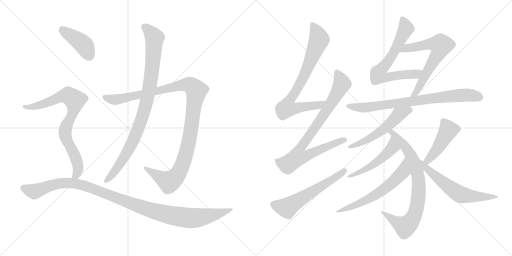
t = 0.00 s
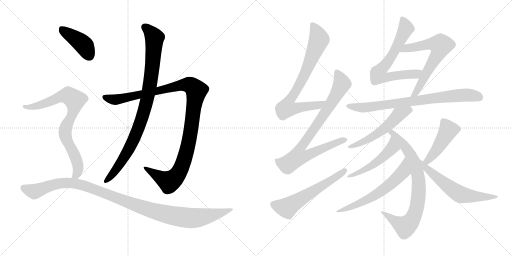
t = 2.85 s
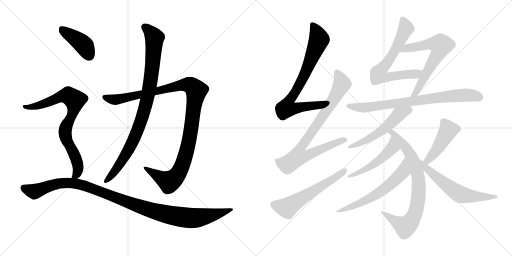
t = 5.69 s
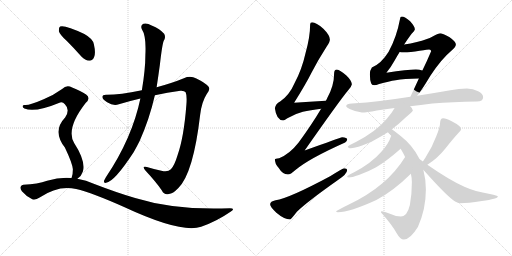
t = 8.54 s
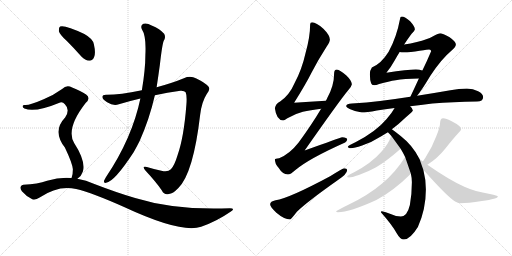
t = 11.38 s
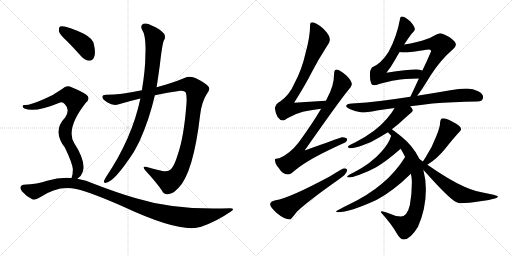
t = 14.23 s

The animated SVG that drew these frames (rendered in a browser with its animation timeline set to each time). Animation: 17 CSS @keyframes rules; one cycle of 14.23 s.

<svg version="1.1" viewBox="0 0 2048 1024" xmlns="http://www.w3.org/2000/svg">
  <g stroke="lightgray" stroke-dasharray="1,1" stroke-width="1" transform="scale(4, 4)">
    <line x1="0" y1="0" x2="256" y2="256"></line>
    <line x1="256" y1="0" x2="0" y2="256"></line>
    <line x1="128" y1="0" x2="128" y2="256"></line>
    <line x1="0" y1="128" x2="256" y2="128"></line>
    <line x1="256" y1="0" x2="512" y2="256"></line>
    <line x1="512" y1="0" x2="256" y2="256"></line>
    <line x1="384" y1="0" x2="384" y2="256"></line>
    <line x1="256" y1="128" x2="512" y2="128"></line>
  </g>
<g transform="scale(1, -1) translate(0, -850)">
   <style type="text/css">
    @keyframes keyframes0 {
      from {
       stroke: black;
       stroke-dashoffset: 1125;
       stroke-width: 128;
       }
       79% {
       animation-timing-function: step-end;
       stroke: black;
       stroke-dashoffset: 0;
       stroke-width: 128;
       }
       to {
       stroke: black;
       stroke-width: 1024;
       }
       }
       #make-me-a-hanzi-animation-0 {
         animation: keyframes0 1.165527s both;
         animation-delay: 0.000000s;
         animation-timing-function: linear;
       }
    @keyframes keyframes1 {
      from {
       stroke: black;
       stroke-dashoffset: 929;
       stroke-width: 128;
       }
       75% {
       animation-timing-function: step-end;
       stroke: black;
       stroke-dashoffset: 0;
       stroke-width: 128;
       }
       to {
       stroke: black;
       stroke-width: 1024;
       }
       }
       #make-me-a-hanzi-animation-1 {
         animation: keyframes1 1.006022s both;
         animation-delay: 1.165527s;
         animation-timing-function: linear;
       }
    @keyframes keyframes2 {
      from {
       stroke: black;
       stroke-dashoffset: 416;
       stroke-width: 128;
       }
       58% {
       animation-timing-function: step-end;
       stroke: black;
       stroke-dashoffset: 0;
       stroke-width: 128;
       }
       to {
       stroke: black;
       stroke-width: 1024;
       }
       }
       #make-me-a-hanzi-animation-2 {
         animation: keyframes2 0.588542s both;
         animation-delay: 2.171549s;
         animation-timing-function: linear;
       }
    @keyframes keyframes3 {
      from {
       stroke: black;
       stroke-dashoffset: 805;
       stroke-width: 128;
       }
       72% {
       animation-timing-function: step-end;
       stroke: black;
       stroke-dashoffset: 0;
       stroke-width: 128;
       }
       to {
       stroke: black;
       stroke-width: 1024;
       }
       }
       #make-me-a-hanzi-animation-3 {
         animation: keyframes3 0.905111s both;
         animation-delay: 2.760091s;
         animation-timing-function: linear;
       }
    @keyframes keyframes4 {
      from {
       stroke: black;
       stroke-dashoffset: 1105;
       stroke-width: 128;
       }
       78% {
       animation-timing-function: step-end;
       stroke: black;
       stroke-dashoffset: 0;
       stroke-width: 128;
       }
       to {
       stroke: black;
       stroke-width: 1024;
       }
       }
       #make-me-a-hanzi-animation-4 {
         animation: keyframes4 1.149251s both;
         animation-delay: 3.665202s;
         animation-timing-function: linear;
       }
    @keyframes keyframes5 {
      from {
       stroke: black;
       stroke-dashoffset: 781;
       stroke-width: 128;
       }
       72% {
       animation-timing-function: step-end;
       stroke: black;
       stroke-dashoffset: 0;
       stroke-width: 128;
       }
       to {
       stroke: black;
       stroke-width: 1024;
       }
       }
       #make-me-a-hanzi-animation-5 {
         animation: keyframes5 0.885579s both;
         animation-delay: 4.814453s;
         animation-timing-function: linear;
       }
    @keyframes keyframes6 {
      from {
       stroke: black;
       stroke-dashoffset: 850;
       stroke-width: 128;
       }
       73% {
       animation-timing-function: step-end;
       stroke: black;
       stroke-dashoffset: 0;
       stroke-width: 128;
       }
       to {
       stroke: black;
       stroke-width: 1024;
       }
       }
       #make-me-a-hanzi-animation-6 {
         animation: keyframes6 0.941732s both;
         animation-delay: 5.700032s;
         animation-timing-function: linear;
       }
    @keyframes keyframes7 {
      from {
       stroke: black;
       stroke-dashoffset: 587;
       stroke-width: 128;
       }
       66% {
       animation-timing-function: step-end;
       stroke: black;
       stroke-dashoffset: 0;
       stroke-width: 128;
       }
       to {
       stroke: black;
       stroke-width: 1024;
       }
       }
       #make-me-a-hanzi-animation-7 {
         animation: keyframes7 0.727702s both;
         animation-delay: 6.641764s;
         animation-timing-function: linear;
       }
    @keyframes keyframes8 {
      from {
       stroke: black;
       stroke-dashoffset: 691;
       stroke-width: 128;
       }
       69% {
       animation-timing-function: step-end;
       stroke: black;
       stroke-dashoffset: 0;
       stroke-width: 128;
       }
       to {
       stroke: black;
       stroke-width: 1024;
       }
       }
       #make-me-a-hanzi-animation-8 {
         animation: keyframes8 0.812337s both;
         animation-delay: 7.369466s;
         animation-timing-function: linear;
       }
    @keyframes keyframes9 {
      from {
       stroke: black;
       stroke-dashoffset: 653;
       stroke-width: 128;
       }
       68% {
       animation-timing-function: step-end;
       stroke: black;
       stroke-dashoffset: 0;
       stroke-width: 128;
       }
       to {
       stroke: black;
       stroke-width: 1024;
       }
       }
       #make-me-a-hanzi-animation-9 {
         animation: keyframes9 0.781413s both;
         animation-delay: 8.181803s;
         animation-timing-function: linear;
       }
    @keyframes keyframes10 {
      from {
       stroke: black;
       stroke-dashoffset: 783;
       stroke-width: 128;
       }
       72% {
       animation-timing-function: step-end;
       stroke: black;
       stroke-dashoffset: 0;
       stroke-width: 128;
       }
       to {
       stroke: black;
       stroke-width: 1024;
       }
       }
       #make-me-a-hanzi-animation-10 {
         animation: keyframes10 0.887207s both;
         animation-delay: 8.963216s;
         animation-timing-function: linear;
       }
    @keyframes keyframes11 {
      from {
       stroke: black;
       stroke-dashoffset: 548;
       stroke-width: 128;
       }
       64% {
       animation-timing-function: step-end;
       stroke: black;
       stroke-dashoffset: 0;
       stroke-width: 128;
       }
       to {
       stroke: black;
       stroke-width: 1024;
       }
       }
       #make-me-a-hanzi-animation-11 {
         animation: keyframes11 0.695964s both;
         animation-delay: 9.850423s;
         animation-timing-function: linear;
       }
    @keyframes keyframes12 {
      from {
       stroke: black;
       stroke-dashoffset: 791;
       stroke-width: 128;
       }
       72% {
       animation-timing-function: step-end;
       stroke: black;
       stroke-dashoffset: 0;
       stroke-width: 128;
       }
       to {
       stroke: black;
       stroke-width: 1024;
       }
       }
       #make-me-a-hanzi-animation-12 {
         animation: keyframes12 0.893717s both;
         animation-delay: 10.546387s;
         animation-timing-function: linear;
       }
    @keyframes keyframes13 {
      from {
       stroke: black;
       stroke-dashoffset: 511;
       stroke-width: 128;
       }
       62% {
       animation-timing-function: step-end;
       stroke: black;
       stroke-dashoffset: 0;
       stroke-width: 128;
       }
       to {
       stroke: black;
       stroke-width: 1024;
       }
       }
       #make-me-a-hanzi-animation-13 {
         animation: keyframes13 0.665853s both;
         animation-delay: 11.440104s;
         animation-timing-function: linear;
       }
    @keyframes keyframes14 {
      from {
       stroke: black;
       stroke-dashoffset: 619;
       stroke-width: 128;
       }
       67% {
       animation-timing-function: step-end;
       stroke: black;
       stroke-dashoffset: 0;
       stroke-width: 128;
       }
       to {
       stroke: black;
       stroke-width: 1024;
       }
       }
       #make-me-a-hanzi-animation-14 {
         animation: keyframes14 0.753743s both;
         animation-delay: 12.105957s;
         animation-timing-function: linear;
       }
    @keyframes keyframes15 {
      from {
       stroke: black;
       stroke-dashoffset: 455;
       stroke-width: 128;
       }
       60% {
       animation-timing-function: step-end;
       stroke: black;
       stroke-dashoffset: 0;
       stroke-width: 128;
       }
       to {
       stroke: black;
       stroke-width: 1024;
       }
       }
       #make-me-a-hanzi-animation-15 {
         animation: keyframes15 0.620280s both;
         animation-delay: 12.859700s;
         animation-timing-function: linear;
       }
    @keyframes keyframes16 {
      from {
       stroke: black;
       stroke-dashoffset: 613;
       stroke-width: 128;
       }
       67% {
       animation-timing-function: step-end;
       stroke: black;
       stroke-dashoffset: 0;
       stroke-width: 128;
       }
       to {
       stroke: black;
       stroke-width: 1024;
       }
       }
       #make-me-a-hanzi-animation-16 {
         animation: keyframes16 0.748861s both;
         animation-delay: 13.479980s;
         animation-timing-function: linear;
       }
</style>
<path d="M 619.5 469.0 Q 668.5 481.0 721.5 487.0 Q 737.5 488.0 742.5 481.0 Q 748.5 468.0 745.5 431.0 Q 735.5 301.0 710.5 230.0 Q 697.5 187.0 683.5 173.0 Q 671.5 160.0 645.5 167.0 Q 614.5 174.0 587.5 182.0 Q 565.5 188.0 581.5 168.0 Q 624.5 122.0 647.5 88.0 Q 656.5 69.0 675.5 74.0 Q 691.5 75.0 713.5 98.0 Q 773.5 158.0 800.5 390.0 Q 806.5 442.0 826.5 473.0 Q 842.5 492.0 834.5 503.0 Q 818.5 521.0 785.5 536.0 Q 761.5 549.0 735.5 537.0 Q 689.5 518.0 626.5 501.0 L 567.5 489.0 Q 479.5 471.0 427.5 471.0 Q 409.5 472.0 409.5 463.0 Q 408.5 454.0 428.5 441.0 Q 453.5 425.0 475.5 433.0 Q 518.5 446.0 561.5 456.0 L 619.5 469.0 Z" fill="lightgray"></path> 
<path d="M 561.5 456.0 Q 528.5 297.0 423.5 141.0 Q 419.5 134.0 416.5 128.0 Q 413.5 116.0 424.5 119.0 Q 457.5 123.0 534.5 241.0 Q 546.5 262.0 558.5 286.0 Q 597.5 373.0 619.5 469.0 L 626.5 501.0 Q 633.5 547.0 639.5 591.0 Q 648.5 670.0 654.5 686.0 Q 664.5 701.0 656.5 715.0 Q 640.5 734.0 606.5 748.0 Q 587.5 760.0 573.5 755.0 Q 560.5 748.0 567.5 733.0 Q 585.5 706.0 581.5 630.0 Q 581.5 573.0 567.5 489.0 L 561.5 456.0 Z" fill="lightgray"></path> 
<path d="M 267.5 686.0 Q 295.5 658.0 325.5 624.0 Q 340.5 608.0 357.5 607.0 Q 370.5 607.0 376.5 622.0 Q 383.5 638.0 375.5 673.0 Q 371.5 695.0 337.5 714.0 Q 259.5 751.0 240.5 744.0 Q 234.5 740.0 235.5 725.0 Q 238.5 712.0 267.5 686.0 Z" fill="lightgray"></path> 
<path d="M 309.5 135.0 Q 325.5 145.0 331.5 164.0 Q 343.5 206.0 296.5 278.0 Q 262.5 335.0 342.5 438.0 Q 364.5 457.0 344.5 472.0 Q 323.5 487.0 288.5 500.0 Q 266.5 513.0 248.5 494.0 Q 215.5 470.0 174.5 453.0 Q 117.5 428.0 99.5 430.0 Q 92.5 431.0 90.5 426.0 Q 89.5 420.0 97.5 416.0 Q 139.5 398.0 240.5 440.0 Q 250.5 444.0 259.5 433.0 Q 281.5 411.0 260.5 380.0 Q 208.5 326.0 259.5 260.0 Q 289.5 197.0 291.5 173.0 Q 291.5 151.0 286.5 139.0 Q 285.5 139.0 285.5 138.0 C 276.5 109.0 287.5 115.0 309.5 135.0 Z" fill="lightgray"></path> 
<path d="M 285.5 138.0 Q 239.5 142.0 188.5 127.0 Q 151.5 114.0 93.5 111.0 Q 86.5 111.0 82.5 103.0 Q 79.5 96.0 87.5 85.0 Q 103.5 66.0 127.5 54.0 Q 139.5 47.0 158.5 60.0 Q 233.5 111.0 304.5 94.0 Q 368.5 79.0 498.5 21.0 Q 724.5 -84.0 804.5 -57.0 Q 867.5 -35.0 920.5 2.0 Q 944.5 17.0 919.5 17.0 Q 702.5 8.0 540.5 58.0 Q 465.5 80.0 377.5 114.0 Q 344.5 130.0 309.5 135.0 L 285.5 138.0 Z" fill="lightgray"></path> 
<path d="M 1303.5 447.0 Q 1237.5 444.0 1176.5 439.0 Q 1224.5 516.0 1246.5 560.0 Q 1271.5 609.0 1307.5 665.0 Q 1319.5 682.0 1319.5 692.0 Q 1319.5 709.0 1293.5 735.0 Q 1264.5 761.0 1248.5 761.0 Q 1240.5 761.0 1240.5 752.0 Q 1240.5 703.0 1222.5 639.0 Q 1207.5 572.0 1178.5 518.0 Q 1157.5 469.0 1120.5 444.0 Q 1102.5 435.0 1099.5 417.0 Q 1105.5 370.0 1132.5 368.0 Q 1136.5 368.0 1149.5 377.0 Q 1182.5 396.0 1211.5 403.0 Q 1240.5 410.0 1284.5 415.0 C 1314.5 419.0 1333.5 448.0 1303.5 447.0 Z" fill="lightgray"></path> 
<path d="M 1347.5 572.0 Q 1336.5 571.0 1336.5 557.0 Q 1336.5 507.0 1308.5 457.0 Q 1306.5 452.0 1303.5 447.0 L 1284.5 415.0 Q 1246.5 351.0 1194.5 280.0 Q 1158.5 234.0 1116.5 217.0 Q 1100.5 216.0 1099.5 213.0 Q 1099.5 195.0 1113.5 180.0 Q 1130.5 152.0 1151.5 152.0 Q 1162.5 152.0 1180.5 169.0 Q 1234.5 215.0 1380.5 280.0 Q 1388.5 283.0 1388.5 293.0 Q 1388.5 300.0 1368.5 301.0 Q 1360.5 299.0 1218.5 248.0 Q 1358.5 448.0 1393.5 490.0 Q 1405.5 502.0 1407.5 513.0 Q 1406.5 528.0 1385.5 548.0 Q 1359.5 571.0 1347.5 572.0 Z" fill="lightgray"></path> 
<path d="M 1376.5 177.0 Q 1371.5 177.0 1320.5 145.0 Q 1156.5 57.0 1102.5 49.0 Q 1080.5 45.0 1080.5 33.0 Q 1080.5 23.0 1105.5 -1.0 Q 1137.5 -28.0 1160.5 -28.0 Q 1163.5 -28.0 1187.5 3.0 Q 1228.5 43.0 1350.5 129.0 Q 1388.5 154.0 1388.5 169.0 Q 1388.5 177.0 1376.5 177.0 Z" fill="lightgray"></path> 
<path d="M 1607.5 784.0 Q 1600.5 784.0 1600.5 776.0 Q 1586.5 701.0 1554.5 643.0 Q 1525.5 596.0 1487.5 580.0 Q 1479.5 569.0 1479.5 553.0 Q 1479.5 529.0 1484.5 517.0 Q 1486.5 509.0 1496.5 509.0 Q 1504.5 509.0 1516.5 514.0 Q 1556.5 525.0 1582.5 529.0 Q 1615.5 535.0 1675.5 536.0 C 1705.5 537.0 1718.5 561.0 1689.5 568.0 Q 1678.5 572.0 1663.5 572.0 Q 1631.5 572.0 1545.5 559.0 Q 1565.5 584.0 1578.5 608.0 Q 1588.5 626.0 1598.5 642.0 L 1616.5 672.0 Q 1633.5 698.0 1646.5 715.0 Q 1658.5 726.0 1659.5 732.0 Q 1659.5 744.0 1640.5 765.0 Q 1619.5 784.0 1607.5 784.0 Z" fill="lightgray"></path> 
<path d="M 1675.5 536.0 Q 1659.5 501.0 1641.5 463.0 C 1628.5 436.0 1650.5 443.0 1668.5 467.0 Q 1685.5 487.0 1721.5 547.0 Q 1764.5 613.0 1806.5 648.0 Q 1823.5 662.0 1823.5 673.0 Q 1823.5 683.0 1798.5 701.0 Q 1769.5 717.0 1760.5 717.0 Q 1755.5 717.0 1730.5 704.0 Q 1710.5 693.0 1667.5 682.0 Q 1642.5 675.0 1616.5 672.0 C 1586.5 668.0 1568.5 644.0 1598.5 642.0 Q 1605.5 641.0 1615.5 641.0 Q 1640.5 641.0 1678.5 647.0 Q 1713.5 652.0 1716.5 652.0 Q 1724.5 652.0 1724.5 645.0 Q 1709.5 609.0 1689.5 568.0 L 1675.5 536.0 Z" fill="lightgray"></path> 
<path d="M 1641.5 463.0 Q 1576.5 453.0 1520.5 446.0 Q 1467.5 439.0 1407.5 436.0 Q 1385.5 436.0 1384.5 425.0 Q 1385.5 420.0 1398.5 414.0 Q 1424.5 402.0 1447.5 400.0 Q 1465.5 400.0 1507.5 408.0 Q 1540.5 413.0 1578.5 418.0 L 1640.5 425.0 Q 1681.5 430.0 1729.5 436.0 Q 1810.5 442.0 1907.5 444.0 Q 1932.5 444.0 1932.5 461.0 Q 1932.5 475.0 1912.5 485.0 Q 1892.5 496.0 1867.5 496.0 Q 1835.5 496.0 1801.5 489.0 Q 1732.5 477.0 1668.5 467.0 L 1641.5 463.0 Z" fill="lightgray"></path> 
<path d="M 1578.5 418.0 Q 1567.5 398.0 1546.5 374.0 Q 1504.5 324.0 1423.5 282.0 Q 1391.5 267.0 1391.5 264.0 Q 1391.5 257.0 1403.5 257.0 Q 1416.5 257.0 1448.5 268.0 Q 1487.5 281.0 1523.5 304.0 Q 1536.5 312.0 1551.5 321.0 L 1567.5 333.0 Q 1593.5 352.0 1622.5 380.0 Q 1651.5 405.0 1651.5 408.0 Q 1651.5 416.0 1640.5 425.0 C 1619.5 446.0 1593.5 444.0 1578.5 418.0 Z" fill="lightgray"></path> 
<path d="M 1551.5 321.0 Q 1558.5 314.0 1565.5 306.0 L 1602.5 255.0 Q 1609.5 244.0 1616.5 230.0 L 1620.5 222.0 L 1643.5 155.0 Q 1647.5 138.0 1647.5 121.0 Q 1647.5 74.0 1639.5 30.0 Q 1628.5 -16.0 1603.5 -16.0 Q 1584.5 -16.0 1562.5 -6.0 Q 1541.5 2.0 1527.5 5.0 Q 1523.5 5.0 1523.5 1.0 Q 1566.5 -47.0 1587.5 -84.0 Q 1600.5 -108.0 1615.5 -108.0 Q 1640.5 -108.0 1671.5 -58.0 Q 1703.5 13.0 1703.5 92.0 Q 1703.5 132.0 1693.5 170.0 L 1678.5 213.0 Q 1678.5 214.0 1677.5 215.0 Q 1651.5 268.0 1601.5 307.0 Q 1581.5 323.0 1567.5 333.0 C 1543.5 351.0 1530.5 343.0 1551.5 321.0 Z" fill="lightgray"></path> 
<path d="M 1565.5 306.0 Q 1564.5 306.0 1563.5 304.0 Q 1555.5 276.0 1524.5 242.0 Q 1486.5 198.0 1416.5 161.0 Q 1388.5 147.0 1388.5 144.0 Q 1388.5 140.0 1395.5 140.0 Q 1406.5 140.0 1435.5 150.0 Q 1472.5 163.0 1504.5 181.0 Q 1546.5 206.0 1594.5 248.0 Q 1597.5 251.0 1602.5 255.0 C 1625.5 274.0 1579.5 333.0 1565.5 306.0 Z" fill="lightgray"></path> 
<path d="M 1620.5 222.0 Q 1583.5 162.0 1528.5 116.0 Q 1473.5 69.0 1393.5 31.0 Q 1344.5 7.0 1344.5 5.0 Q 1344.5 2.0 1351.5 1.0 Q 1398.5 1.0 1505.5 50.0 Q 1573.5 86.0 1643.5 155.0 C 1665.5 176.0 1636.5 247.0 1620.5 222.0 Z" fill="lightgray"></path> 
<path d="M 1709.5 191.0 Q 1749.5 216.0 1781.5 256.0 Q 1810.5 293.0 1833.5 318.0 Q 1844.5 328.0 1844.5 333.0 Q 1844.5 346.0 1808.5 364.0 Q 1783.5 377.0 1772.5 377.0 Q 1766.5 377.0 1763.5 372.0 Q 1760.5 366.0 1760.5 360.0 Q 1760.5 343.0 1745.5 306.0 Q 1727.5 258.0 1701.5 219.0 Q 1695.5 211.0 1691.5 204.0 C 1675.5 178.0 1684.5 175.0 1709.5 191.0 Z" fill="lightgray"></path> 
<path d="M 1693.5 170.0 Q 1695.5 169.0 1698.5 165.0 Q 1789.5 63.0 1820.5 44.0 Q 1832.5 37.0 1840.5 37.0 Q 1870.5 37.0 1927.5 46.0 Q 1991.5 55.0 1991.5 64.0 Q 1991.5 68.0 1959.5 74.0 Q 1899.5 84.0 1857.5 103.0 Q 1798.5 129.0 1709.5 191.0 L 1691.5 204.0 Q 1684.5 209.0 1678.5 213.0 C 1653.5 230.0 1672.5 192.0 1693.5 170.0 Z" fill="lightgray"></path> 
      <clipPath id="make-me-a-hanzi-clip-0">
      <path d="M 619.5 469.0 Q 668.5 481.0 721.5 487.0 Q 737.5 488.0 742.5 481.0 Q 748.5 468.0 745.5 431.0 Q 735.5 301.0 710.5 230.0 Q 697.5 187.0 683.5 173.0 Q 671.5 160.0 645.5 167.0 Q 614.5 174.0 587.5 182.0 Q 565.5 188.0 581.5 168.0 Q 624.5 122.0 647.5 88.0 Q 656.5 69.0 675.5 74.0 Q 691.5 75.0 713.5 98.0 Q 773.5 158.0 800.5 390.0 Q 806.5 442.0 826.5 473.0 Q 842.5 492.0 834.5 503.0 Q 818.5 521.0 785.5 536.0 Q 761.5 549.0 735.5 537.0 Q 689.5 518.0 626.5 501.0 L 567.5 489.0 Q 479.5 471.0 427.5 471.0 Q 409.5 472.0 409.5 463.0 Q 408.5 454.0 428.5 441.0 Q 453.5 425.0 475.5 433.0 Q 518.5 446.0 561.5 456.0 L 619.5 469.0 Z" fill="lightgray"></path>
      </clipPath>
      <path clip-path="url(#make-me-a-hanzi-clip-0)" d="M 419.5 461.0 L 455.5 451.0 L 477.5 454.0 L 738.5 511.0 L 762.5 509.0 L 785.5 488.0 L 751.5 264.0 L 734.5 203.0 L 713.5 157.0 L 697.5 137.0 L 674.5 124.0 L 592.5 172.0 " fill="none" id="make-me-a-hanzi-animation-0" stroke-dasharray="997 1994" stroke-linecap="round"></path>

      <clipPath id="make-me-a-hanzi-clip-1">
      <path d="M 561.5 456.0 Q 528.5 297.0 423.5 141.0 Q 419.5 134.0 416.5 128.0 Q 413.5 116.0 424.5 119.0 Q 457.5 123.0 534.5 241.0 Q 546.5 262.0 558.5 286.0 Q 597.5 373.0 619.5 469.0 L 626.5 501.0 Q 633.5 547.0 639.5 591.0 Q 648.5 670.0 654.5 686.0 Q 664.5 701.0 656.5 715.0 Q 640.5 734.0 606.5 748.0 Q 587.5 760.0 573.5 755.0 Q 560.5 748.0 567.5 733.0 Q 585.5 706.0 581.5 630.0 Q 581.5 573.0 567.5 489.0 L 561.5 456.0 Z" fill="lightgray"></path>
      </clipPath>
      <path clip-path="url(#make-me-a-hanzi-clip-1)" d="M 579.5 742.0 L 617.5 699.0 L 608.5 573.0 L 585.5 439.0 L 550.5 329.0 L 510.5 242.0 L 466.5 174.0 L 425.5 128.0 " fill="none" id="make-me-a-hanzi-animation-1" stroke-dasharray="801 1602" stroke-linecap="round"></path>

      <clipPath id="make-me-a-hanzi-clip-2">
      <path d="M 267.5 686.0 Q 295.5 658.0 325.5 624.0 Q 340.5 608.0 357.5 607.0 Q 370.5 607.0 376.5 622.0 Q 383.5 638.0 375.5 673.0 Q 371.5 695.0 337.5 714.0 Q 259.5 751.0 240.5 744.0 Q 234.5 740.0 235.5 725.0 Q 238.5 712.0 267.5 686.0 Z" fill="lightgray"></path>
      </clipPath>
      <path clip-path="url(#make-me-a-hanzi-clip-2)" d="M 245.5 736.0 L 333.5 671.0 L 357.5 627.0 " fill="none" id="make-me-a-hanzi-animation-2" stroke-dasharray="288 576" stroke-linecap="round"></path>

      <clipPath id="make-me-a-hanzi-clip-3">
      <path d="M 309.5 135.0 Q 325.5 145.0 331.5 164.0 Q 343.5 206.0 296.5 278.0 Q 262.5 335.0 342.5 438.0 Q 364.5 457.0 344.5 472.0 Q 323.5 487.0 288.5 500.0 Q 266.5 513.0 248.5 494.0 Q 215.5 470.0 174.5 453.0 Q 117.5 428.0 99.5 430.0 Q 92.5 431.0 90.5 426.0 Q 89.5 420.0 97.5 416.0 Q 139.5 398.0 240.5 440.0 Q 250.5 444.0 259.5 433.0 Q 281.5 411.0 260.5 380.0 Q 208.5 326.0 259.5 260.0 Q 289.5 197.0 291.5 173.0 Q 291.5 151.0 286.5 139.0 Q 285.5 139.0 285.5 138.0 C 276.5 109.0 287.5 115.0 309.5 135.0 Z" fill="lightgray"></path>
      </clipPath>
      <path clip-path="url(#make-me-a-hanzi-clip-3)" d="M 97.5 423.0 L 122.5 421.0 L 158.5 429.0 L 258.5 467.0 L 272.5 468.0 L 299.5 450.0 L 293.5 404.0 L 260.5 327.0 L 264.5 294.0 L 299.5 227.0 L 311.5 191.0 L 309.5 158.0 L 292.5 142.0 " fill="none" id="make-me-a-hanzi-animation-3" stroke-dasharray="677 1354" stroke-linecap="round"></path>

      <clipPath id="make-me-a-hanzi-clip-4">
      <path d="M 285.5 138.0 Q 239.5 142.0 188.5 127.0 Q 151.5 114.0 93.5 111.0 Q 86.5 111.0 82.5 103.0 Q 79.5 96.0 87.5 85.0 Q 103.5 66.0 127.5 54.0 Q 139.5 47.0 158.5 60.0 Q 233.5 111.0 304.5 94.0 Q 368.5 79.0 498.5 21.0 Q 724.5 -84.0 804.5 -57.0 Q 867.5 -35.0 920.5 2.0 Q 944.5 17.0 919.5 17.0 Q 702.5 8.0 540.5 58.0 Q 465.5 80.0 377.5 114.0 Q 344.5 130.0 309.5 135.0 L 285.5 138.0 Z" fill="lightgray"></path>
      </clipPath>
      <path clip-path="url(#make-me-a-hanzi-clip-4)" d="M 94.5 99.0 L 137.5 84.0 L 227.5 115.0 L 277.5 119.0 L 314.5 113.0 L 583.5 15.0 L 741.5 -21.0 L 812.5 -18.0 L 910.5 9.0 " fill="none" id="make-me-a-hanzi-animation-4" stroke-dasharray="977 1954" stroke-linecap="round"></path>

      <clipPath id="make-me-a-hanzi-clip-5">
      <path d="M 1303.5 447.0 Q 1237.5 444.0 1176.5 439.0 Q 1224.5 516.0 1246.5 560.0 Q 1271.5 609.0 1307.5 665.0 Q 1319.5 682.0 1319.5 692.0 Q 1319.5 709.0 1293.5 735.0 Q 1264.5 761.0 1248.5 761.0 Q 1240.5 761.0 1240.5 752.0 Q 1240.5 703.0 1222.5 639.0 Q 1207.5 572.0 1178.5 518.0 Q 1157.5 469.0 1120.5 444.0 Q 1102.5 435.0 1099.5 417.0 Q 1105.5 370.0 1132.5 368.0 Q 1136.5 368.0 1149.5 377.0 Q 1182.5 396.0 1211.5 403.0 Q 1240.5 410.0 1284.5 415.0 C 1314.5 419.0 1333.5 448.0 1303.5 447.0 Z" fill="lightgray"></path>
      </clipPath>
      <path clip-path="url(#make-me-a-hanzi-clip-5)" d="M 1251.5 751.0 L 1276.5 692.0 L 1224.5 565.0 L 1153.5 442.0 L 1146.5 417.0 L 1172.5 415.0 L 1274.5 429.0 L 1295.5 445.0 " fill="none" id="make-me-a-hanzi-animation-5" stroke-dasharray="653 1306" stroke-linecap="round"></path>

      <clipPath id="make-me-a-hanzi-clip-6">
      <path d="M 1347.5 572.0 Q 1336.5 571.0 1336.5 557.0 Q 1336.5 507.0 1308.5 457.0 Q 1306.5 452.0 1303.5 447.0 L 1284.5 415.0 Q 1246.5 351.0 1194.5 280.0 Q 1158.5 234.0 1116.5 217.0 Q 1100.5 216.0 1099.5 213.0 Q 1099.5 195.0 1113.5 180.0 Q 1130.5 152.0 1151.5 152.0 Q 1162.5 152.0 1180.5 169.0 Q 1234.5 215.0 1380.5 280.0 Q 1388.5 283.0 1388.5 293.0 Q 1388.5 300.0 1368.5 301.0 Q 1360.5 299.0 1218.5 248.0 Q 1358.5 448.0 1393.5 490.0 Q 1405.5 502.0 1407.5 513.0 Q 1406.5 528.0 1385.5 548.0 Q 1359.5 571.0 1347.5 572.0 Z" fill="lightgray"></path>
      </clipPath>
      <path clip-path="url(#make-me-a-hanzi-clip-6)" d="M 1348.5 560.0 L 1367.5 519.0 L 1365.5 509.0 L 1264.5 344.0 L 1203.5 262.0 L 1194.5 247.0 L 1191.5 223.0 L 1220.5 225.0 L 1285.5 256.0 L 1379.5 290.0 " fill="none" id="make-me-a-hanzi-animation-6" stroke-dasharray="722 1444" stroke-linecap="round"></path>

      <clipPath id="make-me-a-hanzi-clip-7">
      <path d="M 1376.5 177.0 Q 1371.5 177.0 1320.5 145.0 Q 1156.5 57.0 1102.5 49.0 Q 1080.5 45.0 1080.5 33.0 Q 1080.5 23.0 1105.5 -1.0 Q 1137.5 -28.0 1160.5 -28.0 Q 1163.5 -28.0 1187.5 3.0 Q 1228.5 43.0 1350.5 129.0 Q 1388.5 154.0 1388.5 169.0 Q 1388.5 177.0 1376.5 177.0 Z" fill="lightgray"></path>
      </clipPath>
      <path clip-path="url(#make-me-a-hanzi-clip-7)" d="M 1092.5 33.0 L 1146.5 19.0 L 1333.5 133.0 L 1378.5 167.0 " fill="none" id="make-me-a-hanzi-animation-7" stroke-dasharray="459 918" stroke-linecap="round"></path>

      <clipPath id="make-me-a-hanzi-clip-8">
      <path d="M 1607.5 784.0 Q 1600.5 784.0 1600.5 776.0 Q 1586.5 701.0 1554.5 643.0 Q 1525.5 596.0 1487.5 580.0 Q 1479.5 569.0 1479.5 553.0 Q 1479.5 529.0 1484.5 517.0 Q 1486.5 509.0 1496.5 509.0 Q 1504.5 509.0 1516.5 514.0 Q 1556.5 525.0 1582.5 529.0 Q 1615.5 535.0 1675.5 536.0 C 1705.5 537.0 1718.5 561.0 1689.5 568.0 Q 1678.5 572.0 1663.5 572.0 Q 1631.5 572.0 1545.5 559.0 Q 1565.5 584.0 1578.5 608.0 Q 1588.5 626.0 1598.5 642.0 L 1616.5 672.0 Q 1633.5 698.0 1646.5 715.0 Q 1658.5 726.0 1659.5 732.0 Q 1659.5 744.0 1640.5 765.0 Q 1619.5 784.0 1607.5 784.0 Z" fill="lightgray"></path>
      </clipPath>
      <path clip-path="url(#make-me-a-hanzi-clip-8)" d="M 1610.5 775.0 L 1623.5 737.0 L 1614.5 716.0 L 1572.5 635.0 L 1512.5 556.0 L 1516.5 546.0 L 1548.5 540.0 L 1662.5 553.0 L 1682.5 565.0 " fill="none" id="make-me-a-hanzi-animation-8" stroke-dasharray="563 1126" stroke-linecap="round"></path>

      <clipPath id="make-me-a-hanzi-clip-9">
      <path d="M 1675.5 536.0 Q 1659.5 501.0 1641.5 463.0 C 1628.5 436.0 1650.5 443.0 1668.5 467.0 Q 1685.5 487.0 1721.5 547.0 Q 1764.5 613.0 1806.5 648.0 Q 1823.5 662.0 1823.5 673.0 Q 1823.5 683.0 1798.5 701.0 Q 1769.5 717.0 1760.5 717.0 Q 1755.5 717.0 1730.5 704.0 Q 1710.5 693.0 1667.5 682.0 Q 1642.5 675.0 1616.5 672.0 C 1586.5 668.0 1568.5 644.0 1598.5 642.0 Q 1605.5 641.0 1615.5 641.0 Q 1640.5 641.0 1678.5 647.0 Q 1713.5 652.0 1716.5 652.0 Q 1724.5 652.0 1724.5 645.0 Q 1709.5 609.0 1689.5 568.0 L 1675.5 536.0 Z" fill="lightgray"></path>
      </clipPath>
      <path clip-path="url(#make-me-a-hanzi-clip-9)" d="M 1602.5 646.0 L 1626.5 658.0 L 1725.5 675.0 L 1762.5 667.0 L 1752.5 635.0 L 1691.5 528.0 L 1660.5 477.0 L 1647.5 468.0 " fill="none" id="make-me-a-hanzi-animation-9" stroke-dasharray="525 1050" stroke-linecap="round"></path>

      <clipPath id="make-me-a-hanzi-clip-10">
      <path d="M 1641.5 463.0 Q 1576.5 453.0 1520.5 446.0 Q 1467.5 439.0 1407.5 436.0 Q 1385.5 436.0 1384.5 425.0 Q 1385.5 420.0 1398.5 414.0 Q 1424.5 402.0 1447.5 400.0 Q 1465.5 400.0 1507.5 408.0 Q 1540.5 413.0 1578.5 418.0 L 1640.5 425.0 Q 1681.5 430.0 1729.5 436.0 Q 1810.5 442.0 1907.5 444.0 Q 1932.5 444.0 1932.5 461.0 Q 1932.5 475.0 1912.5 485.0 Q 1892.5 496.0 1867.5 496.0 Q 1835.5 496.0 1801.5 489.0 Q 1732.5 477.0 1668.5 467.0 L 1641.5 463.0 Z" fill="lightgray"></path>
      </clipPath>
      <path clip-path="url(#make-me-a-hanzi-clip-10)" d="M 1391.5 426.0 L 1444.5 419.0 L 1494.5 423.0 L 1861.5 470.0 L 1914.5 462.0 " fill="none" id="make-me-a-hanzi-animation-10" stroke-dasharray="655 1310" stroke-linecap="round"></path>

      <clipPath id="make-me-a-hanzi-clip-11">
      <path d="M 1578.5 418.0 Q 1567.5 398.0 1546.5 374.0 Q 1504.5 324.0 1423.5 282.0 Q 1391.5 267.0 1391.5 264.0 Q 1391.5 257.0 1403.5 257.0 Q 1416.5 257.0 1448.5 268.0 Q 1487.5 281.0 1523.5 304.0 Q 1536.5 312.0 1551.5 321.0 L 1567.5 333.0 Q 1593.5 352.0 1622.5 380.0 Q 1651.5 405.0 1651.5 408.0 Q 1651.5 416.0 1640.5 425.0 C 1619.5 446.0 1593.5 444.0 1578.5 418.0 Z" fill="lightgray"></path>
      </clipPath>
      <path clip-path="url(#make-me-a-hanzi-clip-11)" d="M 1643.5 410.0 L 1595.5 392.0 L 1543.5 340.0 L 1474.5 293.0 L 1397.5 261.0 " fill="none" id="make-me-a-hanzi-animation-11" stroke-dasharray="420 840" stroke-linecap="round"></path>

      <clipPath id="make-me-a-hanzi-clip-12">
      <path d="M 1551.5 321.0 Q 1558.5 314.0 1565.5 306.0 L 1602.5 255.0 Q 1609.5 244.0 1616.5 230.0 L 1620.5 222.0 L 1643.5 155.0 Q 1647.5 138.0 1647.5 121.0 Q 1647.5 74.0 1639.5 30.0 Q 1628.5 -16.0 1603.5 -16.0 Q 1584.5 -16.0 1562.5 -6.0 Q 1541.5 2.0 1527.5 5.0 Q 1523.5 5.0 1523.5 1.0 Q 1566.5 -47.0 1587.5 -84.0 Q 1600.5 -108.0 1615.5 -108.0 Q 1640.5 -108.0 1671.5 -58.0 Q 1703.5 13.0 1703.5 92.0 Q 1703.5 132.0 1693.5 170.0 L 1678.5 213.0 Q 1678.5 214.0 1677.5 215.0 Q 1651.5 268.0 1601.5 307.0 Q 1581.5 323.0 1567.5 333.0 C 1543.5 351.0 1530.5 343.0 1551.5 321.0 Z" fill="lightgray"></path>
      </clipPath>
      <path clip-path="url(#make-me-a-hanzi-clip-12)" d="M 1558.5 320.0 L 1587.5 302.0 L 1646.5 222.0 L 1670.5 154.0 L 1673.5 56.0 L 1650.5 -25.0 L 1619.5 -55.0 L 1530.5 -2.0 " fill="none" id="make-me-a-hanzi-animation-12" stroke-dasharray="663 1326" stroke-linecap="round"></path>

      <clipPath id="make-me-a-hanzi-clip-13">
      <path d="M 1565.5 306.0 Q 1564.5 306.0 1563.5 304.0 Q 1555.5 276.0 1524.5 242.0 Q 1486.5 198.0 1416.5 161.0 Q 1388.5 147.0 1388.5 144.0 Q 1388.5 140.0 1395.5 140.0 Q 1406.5 140.0 1435.5 150.0 Q 1472.5 163.0 1504.5 181.0 Q 1546.5 206.0 1594.5 248.0 Q 1597.5 251.0 1602.5 255.0 C 1625.5 274.0 1579.5 333.0 1565.5 306.0 Z" fill="lightgray"></path>
      </clipPath>
      <path clip-path="url(#make-me-a-hanzi-clip-13)" d="M 1569.5 300.0 L 1569.5 259.0 L 1531.5 221.0 L 1479.5 182.0 L 1392.5 143.0 " fill="none" id="make-me-a-hanzi-animation-13" stroke-dasharray="383 766" stroke-linecap="round"></path>

      <clipPath id="make-me-a-hanzi-clip-14">
      <path d="M 1620.5 222.0 Q 1583.5 162.0 1528.5 116.0 Q 1473.5 69.0 1393.5 31.0 Q 1344.5 7.0 1344.5 5.0 Q 1344.5 2.0 1351.5 1.0 Q 1398.5 1.0 1505.5 50.0 Q 1573.5 86.0 1643.5 155.0 C 1665.5 176.0 1636.5 247.0 1620.5 222.0 Z" fill="lightgray"></path>
      </clipPath>
      <path clip-path="url(#make-me-a-hanzi-clip-14)" d="M 1618.5 214.0 L 1613.5 167.0 L 1560.5 112.0 L 1488.5 62.0 L 1397.5 19.0 L 1348.5 3.0 " fill="none" id="make-me-a-hanzi-animation-14" stroke-dasharray="491 982" stroke-linecap="round"></path>

      <clipPath id="make-me-a-hanzi-clip-15">
      <path d="M 1709.5 191.0 Q 1749.5 216.0 1781.5 256.0 Q 1810.5 293.0 1833.5 318.0 Q 1844.5 328.0 1844.5 333.0 Q 1844.5 346.0 1808.5 364.0 Q 1783.5 377.0 1772.5 377.0 Q 1766.5 377.0 1763.5 372.0 Q 1760.5 366.0 1760.5 360.0 Q 1760.5 343.0 1745.5 306.0 Q 1727.5 258.0 1701.5 219.0 Q 1695.5 211.0 1691.5 204.0 C 1675.5 178.0 1684.5 175.0 1709.5 191.0 Z" fill="lightgray"></path>
      </clipPath>
      <path clip-path="url(#make-me-a-hanzi-clip-15)" d="M 1833.5 334.0 L 1793.5 329.0 L 1734.5 234.0 L 1717.5 215.0 L 1698.5 205.0 " fill="none" id="make-me-a-hanzi-animation-15" stroke-dasharray="327 654" stroke-linecap="round"></path>

      <clipPath id="make-me-a-hanzi-clip-16">
      <path d="M 1693.5 170.0 Q 1695.5 169.0 1698.5 165.0 Q 1789.5 63.0 1820.5 44.0 Q 1832.5 37.0 1840.5 37.0 Q 1870.5 37.0 1927.5 46.0 Q 1991.5 55.0 1991.5 64.0 Q 1991.5 68.0 1959.5 74.0 Q 1899.5 84.0 1857.5 103.0 Q 1798.5 129.0 1709.5 191.0 L 1691.5 204.0 Q 1684.5 209.0 1678.5 213.0 C 1653.5 230.0 1672.5 192.0 1693.5 170.0 Z" fill="lightgray"></path>
      </clipPath>
      <path clip-path="url(#make-me-a-hanzi-clip-16)" d="M 1683.5 207.0 L 1716.5 165.0 L 1840.5 72.0 L 1937.5 61.0 L 1988.5 64.0 " fill="none" id="make-me-a-hanzi-animation-16" stroke-dasharray="485 970" stroke-linecap="round"></path>

</g>
</svg>
